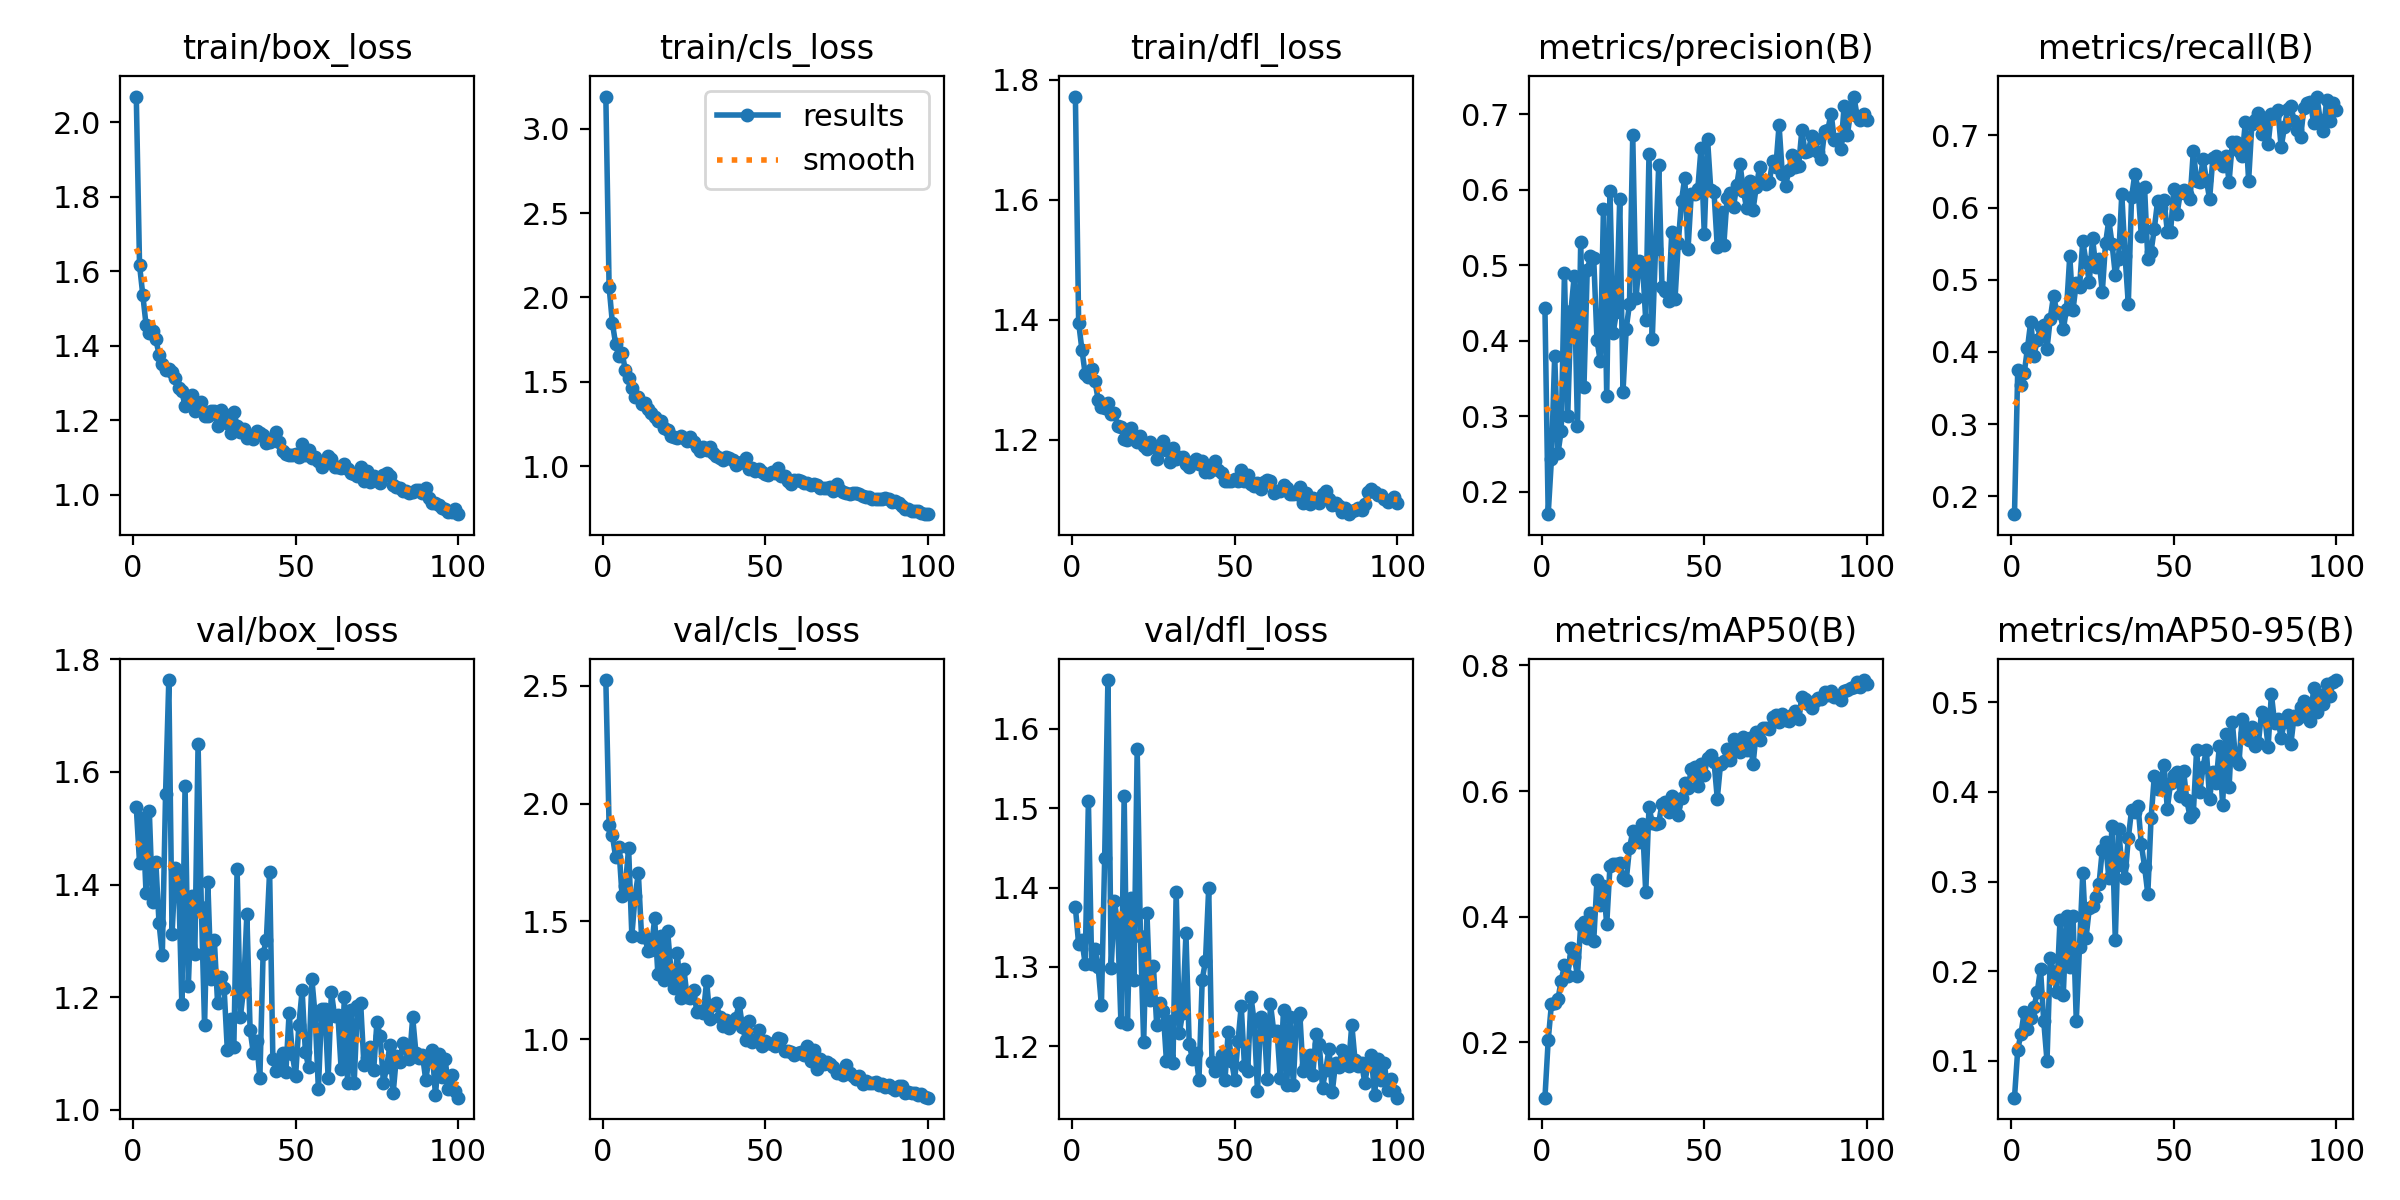

Data behind this chart, as committed beside it:
epoch, time, train/box_loss, train/cls_loss, train/dfl_loss, metrics/precision(B), metrics/recall(B), metrics/mAP50(B), metrics/mAP50-95(B), val/box_loss, val/cls_loss, val/dfl_loss, lr/pg0, lr/pg1, lr/pg2
1, 8.925, 2.069, 3.19, 1.772, 0.4429, 0.175, 0.1121, 0.05905, 1.537, 2.524, 1.375, 0.0003299, 0.0003299, 0.0003299
2, 17.25, 1.617, 2.064, 1.395, 0.1702, 0.3753, 0.2035, 0.1127, 1.438, 1.907, 1.328, 0.0006567, 0.0006567, 0.0006567
3, 25.08, 1.537, 1.851, 1.351, 0.2432, 0.3537, 0.261, 0.1304, 1.519, 1.866, 1.334, 0.0009768, 0.0009768, 0.0009768
4, 32.65, 1.457, 1.726, 1.31, 0.3803, 0.3706, 0.2622, 0.1549, 1.385, 1.773, 1.304, 0.0009703, 0.0009703, 0.0009703
5, 40.34, 1.435, 1.652, 1.305, 0.2506, 0.4057, 0.2687, 0.1354, 1.531, 1.814, 1.509, 0.0009604, 0.0009604, 0.0009604
6, 47.89, 1.44, 1.672, 1.318, 0.2808, 0.442, 0.2986, 0.1476, 1.368, 1.606, 1.304, 0.0009505, 0.0009505, 0.0009505
7, 55.5, 1.418, 1.57, 1.298, 0.4902, 0.395, 0.3226, 0.1601, 1.44, 1.649, 1.323, 0.0009406, 0.0009406, 0.0009406
8, 63.28, 1.377, 1.524, 1.267, 0.3001, 0.4166, 0.3063, 0.1768, 1.331, 1.811, 1.3, 0.0009307, 0.0009307, 0.0009307
9, 70.86, 1.35, 1.466, 1.254, 0.4397, 0.4338, 0.3496, 0.2029, 1.275, 1.44, 1.251, 0.0009208, 0.0009208, 0.0009208
10, 78.38, 1.334, 1.41, 1.254, 0.4853, 0.4375, 0.3359, 0.1441, 1.561, 1.608, 1.437, 0.0009109, 0.0009109, 0.0009109
11, 85.97, 1.337, 1.411, 1.261, 0.2869, 0.4041, 0.3062, 0.1, 1.763, 1.703, 1.662, 0.000901, 0.000901, 0.000901
12, 93.52, 1.33, 1.372, 1.243, 0.5302, 0.4462, 0.3875, 0.2152, 1.313, 1.432, 1.298, 0.0008911, 0.0008911, 0.0008911
13, 101.1, 1.314, 1.372, 1.245, 0.3387, 0.4777, 0.3916, 0.199, 1.429, 1.434, 1.383, 0.0008812, 0.0008812, 0.0008812
14, 108.8, 1.286, 1.338, 1.223, 0.4931, 0.4559, 0.3664, 0.1772, 1.41, 1.374, 1.353, 0.0008713, 0.0008713, 0.0008713
15, 116.2, 1.278, 1.316, 1.222, 0.5115, 0.4537, 0.4055, 0.2574, 1.189, 1.379, 1.23, 0.0008614, 0.0008614, 0.0008614
16, 123.7, 1.238, 1.294, 1.201, 0.5092, 0.4312, 0.3614, 0.1739, 1.576, 1.513, 1.516, 0.0008515, 0.0008515, 0.0008515
17, 131.2, 1.249, 1.268, 1.2, 0.401, 0.4593, 0.4579, 0.2618, 1.219, 1.277, 1.228, 0.0008416, 0.0008416, 0.0008416
18, 138.8, 1.268, 1.269, 1.22, 0.373, 0.5329, 0.419, 0.205, 1.38, 1.436, 1.386, 0.0008317, 0.0008317, 0.0008317
19, 146.2, 1.226, 1.228, 1.201, 0.5748, 0.4585, 0.4497, 0.2616, 1.276, 1.252, 1.283, 0.0008218, 0.0008218, 0.0008218
20, 153.8, 1.231, 1.212, 1.197, 0.3268, 0.4954, 0.3878, 0.1446, 1.65, 1.459, 1.574, 0.0008119, 0.0008119, 0.0008119
21, 161.4, 1.249, 1.181, 1.207, 0.5981, 0.4901, 0.4805, 0.2276, 1.361, 1.295, 1.339, 0.000802, 0.000802, 0.000802
22, 168.9, 1.213, 1.173, 1.19, 0.4107, 0.5535, 0.4848, 0.3095, 1.15, 1.218, 1.205, 0.0007921, 0.0007921, 0.0007921
23, 176.4, 1.211, 1.171, 1.186, 0.4383, 0.5248, 0.4834, 0.2373, 1.404, 1.365, 1.368, 0.0007822, 0.0007822, 0.0007822
24, 183.9, 1.224, 1.182, 1.197, 0.5878, 0.497, 0.4861, 0.2701, 1.232, 1.173, 1.258, 0.0007723, 0.0007723, 0.0007723
25, 191.4, 1.226, 1.167, 1.19, 0.3319, 0.5576, 0.4617, 0.2727, 1.301, 1.297, 1.301, 0.0007624, 0.0007624, 0.0007624
26, 198.9, 1.184, 1.148, 1.168, 0.416, 0.5182, 0.4581, 0.2827, 1.19, 1.178, 1.227, 0.0007525, 0.0007525, 0.0007525
27, 206.4, 1.227, 1.172, 1.187, 0.4485, 0.5284, 0.5092, 0.2973, 1.236, 1.176, 1.254, 0.0007426, 0.0007426, 0.0007426
28, 213.9, 1.217, 1.145, 1.198, 0.6721, 0.4828, 0.5358, 0.3353, 1.217, 1.21, 1.245, 0.0007327, 0.0007327, 0.0007327
29, 221.4, 1.192, 1.117, 1.183, 0.4565, 0.5504, 0.5322, 0.3439, 1.106, 1.113, 1.181, 0.0007228, 0.0007228, 0.0007228
30, 228.9, 1.167, 1.094, 1.163, 0.505, 0.5826, 0.5192, 0.3041, 1.161, 1.12, 1.231, 0.0007129, 0.0007129, 0.0007129
31, 236.3, 1.222, 1.115, 1.186, 0.5018, 0.5501, 0.5483, 0.3615, 1.112, 1.11, 1.178, 0.000703, 0.000703, 0.000703
32, 243.8, 1.186, 1.098, 1.168, 0.427, 0.507, 0.4387, 0.2351, 1.428, 1.247, 1.395, 0.0006931, 0.0006931, 0.0006931
33, 251.2, 1.168, 1.116, 1.172, 0.6473, 0.5285, 0.5745, 0.3586, 1.165, 1.087, 1.217, 0.0006832, 0.0006832, 0.0006832
34, 258.8, 1.177, 1.082, 1.171, 0.4021, 0.6185, 0.5497, 0.3186, 1.214, 1.143, 1.242, 0.0006733, 0.0006733, 0.0006733
35, 266.3, 1.154, 1.062, 1.16, 0.5208, 0.5333, 0.5483, 0.3044, 1.347, 1.152, 1.342, 0.0006634, 0.0006634, 0.0006634
36, 273.7, 1.155, 1.052, 1.156, 0.633, 0.4664, 0.5498, 0.3485, 1.142, 1.093, 1.203, 0.0006535, 0.0006535, 0.0006535
37, 281.3, 1.15, 1.037, 1.162, 0.4711, 0.6143, 0.5803, 0.3798, 1.101, 1.054, 1.184, 0.0006436, 0.0006436, 0.0006436
38, 288.8, 1.17, 1.054, 1.168, 0.466, 0.6461, 0.5825, 0.3772, 1.123, 1.08, 1.192, 0.0006337, 0.0006337, 0.0006337
39, 296.2, 1.165, 1.049, 1.16, 0.452, 0.6259, 0.5671, 0.3845, 1.056, 1.047, 1.158, 0.0006238, 0.0006238, 0.0006238
40, 303.8, 1.162, 1.038, 1.164, 0.5437, 0.5609, 0.5927, 0.3416, 1.277, 1.069, 1.284, 0.0006139, 0.0006139, 0.0006139
41, 311.3, 1.139, 1.009, 1.146, 0.455, 0.6282, 0.5764, 0.3167, 1.302, 1.09, 1.307, 0.000604, 0.000604, 0.000604
42, 318.8, 1.141, 1.021, 1.146, 0.5296, 0.5288, 0.5619, 0.2863, 1.423, 1.152, 1.4, 0.0005941, 0.0005941, 0.0005941
43, 326.2, 1.146, 1.025, 1.153, 0.5855, 0.539, 0.5888, 0.3705, 1.09, 1.053, 1.18, 0.0005842, 0.0005842, 0.0005842
44, 333.7, 1.168, 1.047, 1.165, 0.6158, 0.5709, 0.6135, 0.418, 1.069, 0.9979, 1.169, 0.0005743, 0.0005743, 0.0005743
45, 341.2, 1.142, 0.9825, 1.149, 0.5209, 0.6088, 0.6056, 0.4029, 1.076, 1.076, 1.171, 0.0005644, 0.0005644, 0.0005644
46, 348.7, 1.118, 0.989, 1.144, 0.5947, 0.5998, 0.6345, 0.4125, 1.101, 0.9869, 1.189, 0.0005545, 0.0005545, 0.0005545
47, 356.2, 1.109, 0.9752, 1.132, 0.5945, 0.6105, 0.6385, 0.4301, 1.067, 0.9965, 1.157, 0.0005446, 0.0005446, 0.0005446
48, 363.6, 1.108, 0.9859, 1.132, 0.6005, 0.5666, 0.6086, 0.381, 1.173, 1.037, 1.218, 0.0005347, 0.0005347, 0.0005347
49, 371.1, 1.106, 0.9667, 1.132, 0.6548, 0.5664, 0.6436, 0.4104, 1.098, 0.971, 1.182, 0.0005248, 0.0005248, 0.0005248
50, 378.6, 1.11, 0.9562, 1.135, 0.5416, 0.6255, 0.6262, 0.419, 1.061, 0.9925, 1.157, 0.0005149, 0.0005149, 0.0005149
51, 386, 1.101, 0.9479, 1.131, 0.6672, 0.5917, 0.6534, 0.4223, 1.151, 0.9828, 1.206, 0.000505, 0.000505, 0.000505
52, 393.6, 1.136, 0.9652, 1.15, 0.6001, 0.6204, 0.6581, 0.3957, 1.212, 0.981, 1.251, 0.0004951, 0.0004951, 0.0004951
53, 401.1, 1.106, 0.9632, 1.131, 0.5964, 0.6242, 0.6469, 0.4236, 1.103, 0.97, 1.175, 0.0004852, 0.0004852, 0.0004852
54, 408.5, 1.12, 0.9881, 1.142, 0.5241, 0.6192, 0.5882, 0.3908, 1.076, 1.003, 1.169, 0.0004753, 0.0004753, 0.0004753
55, 416, 1.098, 0.9448, 1.126, 0.5703, 0.6118, 0.6431, 0.372, 1.232, 0.9987, 1.262, 0.0004654, 0.0004654, 0.0004654
56, 423.5, 1.103, 0.9405, 1.123, 0.5262, 0.6789, 0.6479, 0.3766, 1.168, 0.9506, 1.23, 0.0004555, 0.0004555, 0.0004555
57, 431, 1.09, 0.9115, 1.128, 0.5886, 0.6373, 0.6664, 0.4467, 1.037, 0.9508, 1.143, 0.0004456, 0.0004456, 0.0004456
58, 438.5, 1.076, 0.8962, 1.119, 0.5959, 0.6352, 0.6489, 0.3998, 1.18, 0.9433, 1.236, 0.0004357, 0.0004357, 0.0004357
59, 446, 1.093, 0.9183, 1.131, 0.5775, 0.6678, 0.6822, 0.4283, 1.18, 0.9342, 1.231, 0.0004258, 0.0004258, 0.0004258
60, 453.4, 1.104, 0.9184, 1.133, 0.6064, 0.639, 0.6662, 0.4468, 1.057, 0.9419, 1.159, 0.0004159, 0.0004159, 0.0004159
... 40 more rows
